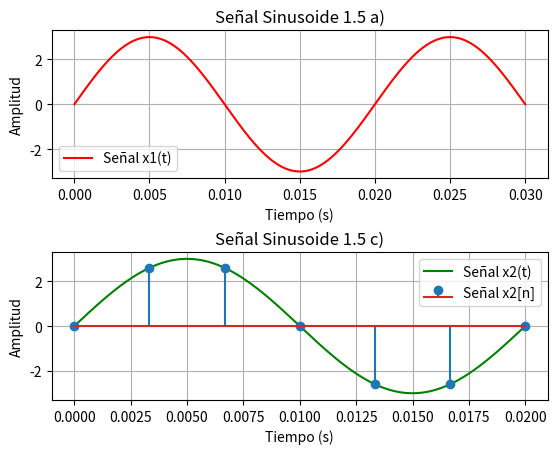

Source code (Python):
import numpy as np 
import matplotlib.pyplot as plt

t_1 = np.linspace(0, 0.03, 300)
t_2 = np.linspace(0, 0.02, 200)

x1t = 3 * np.sin(2 * np.pi * 50 * t_1)
x2t = 3 * np.sin(2 * np.pi * 50 * t_2) 

fs_1 = 300

n_1 = np.arange(0, 6)
n_2 = np.arange(0, 7)

x1n = 3 * np.sin(np.pi * n_1 / 3)
x2n = 3 * np.sin(np.pi * n_2 / 3)

plt.figure()
plt.subplots_adjust(hspace = 0.5)

plt.subplot(2, 1, 1)
plt.plot(t_1, x1t, 'r', label = 'Señal x1(t)')  
plt.title("Señal Sinusoide 1.5 a)") 
plt.xlabel("Tiempo (s)")  
plt.ylabel("Amplitud")    
plt.grid()
plt.legend()  

plt.subplot(2, 1, 2)
plt.plot(t_2, x2t, 'g', label = 'Señal x2(t)')  
plt.stem(n_2 / fs_1, x2n, label = 'Señal x2[n]')  
plt.title("Señal Sinusoide 1.5 c)") 
plt.xlabel("Tiempo (s)")  
plt.ylabel("Amplitud")     
plt.grid()
plt.legend()  

plt.show()